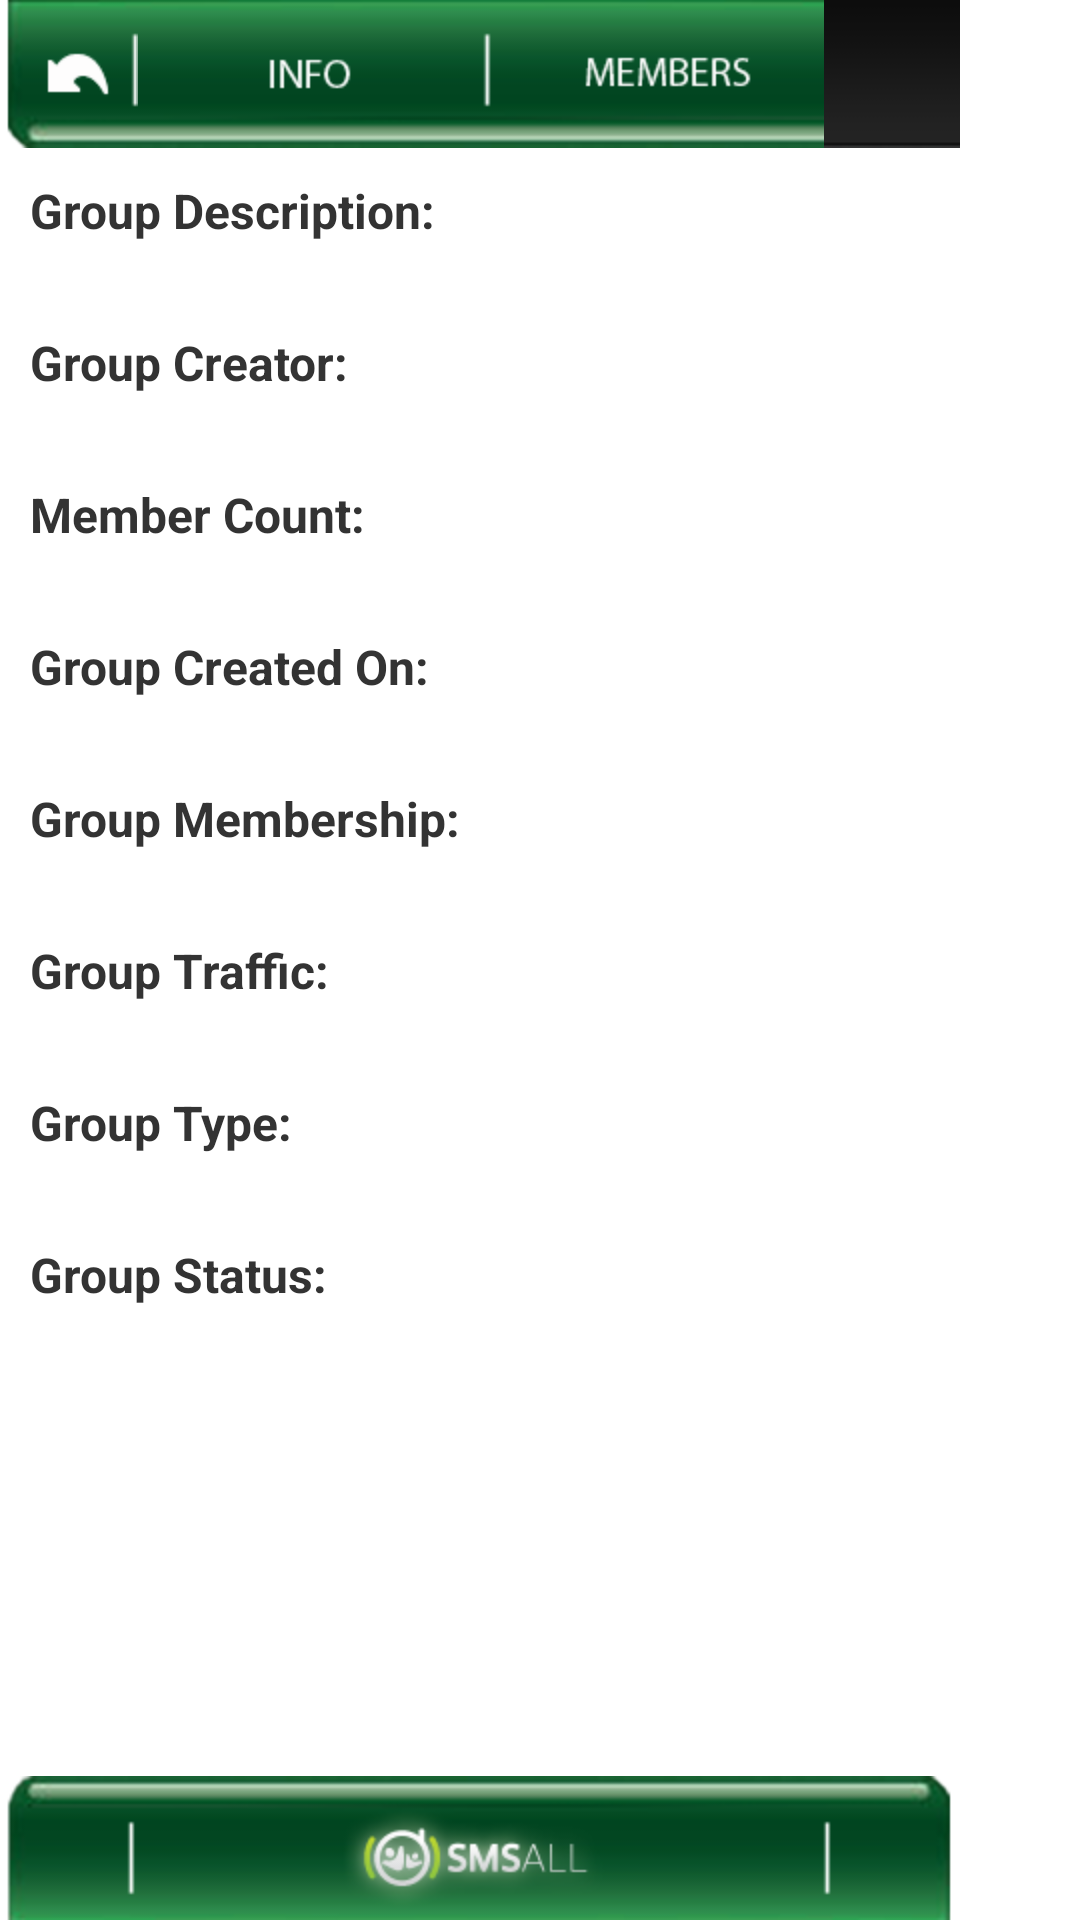

Here is an Android app screen rendered from its layout file. Give the layout XML and the strings, colors and styles it references.
<!-- AndroidManifest.xml: fallback theme Theme.MaterialComponents.DayNight.NoActionBar -->
<!-- res/layout/new_group_info_layout.xml -->
<?xml version="1.0" encoding="utf-8"?>
<RelativeLayout xmlns:android="http://schemas.android.com/apk/res/android"
    android:layout_width="match_parent"
    android:layout_height="match_parent"
    android:background="#fff">
    <RelativeLayout android:id="@+id/header"
        android:layout_width="wrap_content"
        android:layout_height="wrap_content"
        android:layout_alignParentTop="true"
        android:background="@drawable/header">
      <ImageView android:id="@+id/backbuttonImageView"
            android:layout_width="wrap_content"
            android:layout_height="wrap_content"
            android:layout_alignParentLeft="true"
            android:background="@drawable/back_button_layout"/>
      <ImageView
            android:id="@+id/infoButtonImageView"
            android:layout_width="wrap_content"
            android:layout_height="wrap_content"
            android:layout_toRightOf="@+id/backbuttonImageView"
            android:background="@drawable/info_normal"
            android:visibility="visible" />

      <ImageView
          android:id="@+id/membersButtonImageView"
          android:layout_width="wrap_content"
          android:layout_height="wrap_content"
          android:visibility="visible"
          android:layout_alignParentTop="true"
          android:background="@drawable/members_normal"
          android:layout_toRightOf="@+id/infoButtonImageView" />
      
    </RelativeLayout>
  
    <ScrollView android:id="@+id/scrollView"
        android:layout_width="fill_parent"
        android:layout_below="@+id/header"
        android:layout_above="@+id/footerRelativeLayout"
        android:layout_height="200dp">
    <LinearLayout android:id="@+id/innerGroupInfo"
    android:layout_width="fill_parent"
    android:layout_height="wrap_content"
    android:orientation="vertical"
    >

    

    <TextView 
        android:layout_width="wrap_content"
        android:layout_height="wrap_content"
        android:textSize="16dp"
        android:layout_marginLeft="10dp"
        android:layout_marginRight="10dp"
        android:textColor="#333"
        android:textStyle="bold"
        android:layout_marginTop="10dp"
        android:text="Group Description:" />
    
    <TextView 
        android:id="@+id/group_description"
        android:layout_width="wrap_content"
        android:layout_height="wrap_content"
        android:layout_marginLeft="10dp"
        android:textColor="#333"
        android:layout_marginRight="10dp"
         />
    
    <TextView
        android:layout_width="wrap_content"
        android:layout_height="wrap_content"
        android:textSize="16dp"
        android:layout_marginLeft="10dp"
        android:layout_marginRight="10dp"
        android:textColor="#333"
        android:textStyle="bold"
        android:layout_marginTop="10dp"
        android:text="Group Creator:" />
    
    
    <TextView
        android:id="@+id/group_creator"
        android:layout_width="wrap_content"
        android:layout_height="wrap_content"
        android:layout_marginLeft="10dp"
        android:textColor="#333"
        android:layout_marginRight="10dp"
        />

    <TextView
        android:layout_width="wrap_content"
        android:layout_height="wrap_content"
        android:textSize="16dp"
        android:layout_marginLeft="10dp"
        android:layout_marginRight="10dp"
        android:textColor="#333"
        android:textStyle="bold"
        android:layout_marginTop="10dp"
        android:text="Member Count:"/>
    
     <TextView
        android:id="@+id/group_member_count"
        android:layout_width="wrap_content"
        android:layout_height="wrap_content"
       	android:layout_marginLeft="10dp"
        android:textColor="#333"
        android:layout_marginRight="10dp"
         />

    <TextView
        android:layout_width="wrap_content"
        android:layout_height="wrap_content"
        android:textSize="16dp"
        android:layout_marginLeft="10dp"
        android:layout_marginRight="10dp"
        android:textColor="#333"
        android:textStyle="bold"
        android:layout_marginTop="10dp"
        android:text="Group Created On:"/>
    
    <TextView
        android:id="@+id/group_created_on"
        android:layout_width="wrap_content"
        android:layout_height="wrap_content"
       	android:layout_marginLeft="10dp"
        android:textColor="#333"
        android:layout_marginRight="10dp"
         />

    <TextView
        android:layout_width="wrap_content"
        android:layout_height="wrap_content"
        android:textSize="16dp"
        android:layout_marginLeft="10dp"
        android:layout_marginRight="10dp"
        android:textColor="#333"
        android:textStyle="bold"
        android:layout_marginTop="10dp"
        android:text="Group Membership:"/>
    
    <TextView
        android:id="@+id/group_membership"
        android:layout_width="wrap_content"
        android:layout_height="wrap_content"
       	android:layout_marginLeft="10dp"
        android:textColor="#333"
        android:layout_marginRight="10dp"
        />

    <TextView
        android:layout_width="wrap_content"
        android:layout_height="wrap_content"
        android:textSize="16dp"
        android:layout_marginLeft="10dp"
        android:layout_marginRight="10dp"
        android:textColor="#333"
        android:textStyle="bold"
        android:layout_marginTop="10dp"
        android:text="Group Traffic:"/>
    
    <TextView
        android:id="@+id/group_traffic"
        android:layout_width="wrap_content"
        android:layout_height="wrap_content"
        android:layout_marginLeft="10dp"
        android:textColor="#333"
        android:layout_marginRight="10dp"/>

    <TextView
        android:layout_width="wrap_content"
        android:layout_height="wrap_content"
		android:textSize="16dp"
        android:layout_marginLeft="10dp"
        android:layout_marginRight="10dp"
        android:textColor="#333"
        android:textStyle="bold"
        android:layout_marginTop="10dp"
        android:text="Group Type:"/> 
        
    <TextView
        android:id="@+id/group_type"
        android:layout_width="wrap_content"
        android:layout_height="wrap_content"
        android:layout_marginLeft="10dp"
        android:textColor="#333"
        android:layout_marginRight="10dp" /> 
    
    <TextView
        android:layout_width="wrap_content"
        android:layout_height="wrap_content"
        android:textSize="16dp"
        android:layout_marginLeft="10dp"
        android:layout_marginRight="10dp"
        android:textColor="#333"
        android:textStyle="bold"
        android:layout_marginTop="10dp"
        android:text="Group Status:" />
    
    <TextView
        android:id="@+id/group_status"
        android:layout_width="wrap_content"
        android:layout_height="wrap_content"
        android:layout_marginLeft="10dp"
        android:textColor="#333"
        android:layout_marginRight="10dp"/>
    
</LinearLayout>

    </ScrollView>


     <ListView
           android:padding="5dp"
           android:id="@+id/membersListView"
           android:layout_below="@+id/header"
           android:layout_above="@+id/footerRelativeLayout"
           android:layout_width="match_parent"
           android:layout_height="wrap_content" />
    
     
     <RelativeLayout android:id="@+id/footerRelativeLayout"
          android:layout_width="wrap_content"
          android:layout_height="wrap_content"
          android:layout_alignParentBottom="true"
          android:background="@drawable/footer_a">
      
    
      
    </RelativeLayout>
    

</RelativeLayout>
<!-- resources referenced by this layout -->
<resources>
  <!-- drawable back_button_layout (drawable-hdpi) -->
  <?xml version="1.0" encoding="utf-8"?>
  <selector xmlns:android="http://schemas.android.com/apk/res/android">
  <item android:state_focused="true" android:drawable="@drawable/back_highlighted"/>
  <item android:state_pressed="true" android:drawable="@drawable/back_highlighted" />
  <item android:drawable="@drawable/back_normal" />  
  </selector>
  <!-- drawable footer_a: png bitmap (drawable-hdpi, 12015 bytes) -->
  <!-- drawable header: png bitmap (drawable-hdpi, 1469 bytes) -->
  <!-- drawable info_normal: png bitmap (drawable-hdpi, 1867 bytes) -->
  <!-- drawable members_normal: png bitmap (drawable-hdpi, 2515 bytes) -->
  <!-- drawable back_highlighted: png bitmap (drawable-hdpi, 5009 bytes) -->
  <!-- drawable back_normal: png bitmap (drawable-hdpi, 2647 bytes) -->
</resources>
